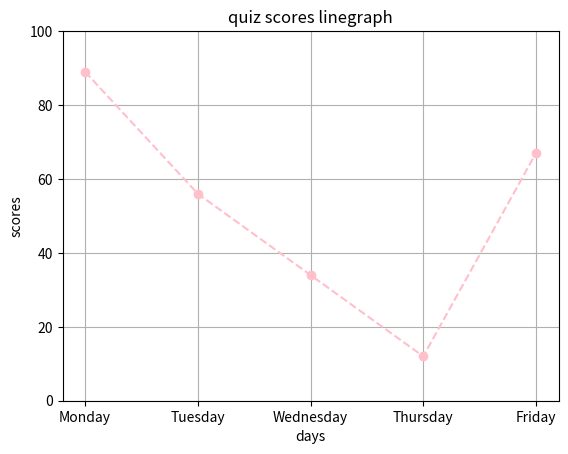
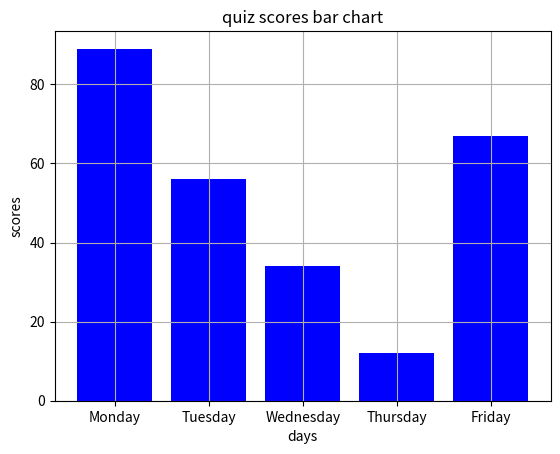

Write the Python code that produced these figures, in order.
import matplotlib.pyplot as plt
data = ["Monday" , "Tuesday" , "Wednesday" , "Thursday" , "Friday"]
score = [89,56,34,12,67]
plt.plot(data , score , color="pink" , marker = "o" , linestyle="--")
plt.title("quiz scores linegraph")
plt.xlabel("days")
plt.ylabel("scores")
plt.ylim(0,100)
plt.grid()
plt.show()

plt.bar(data,score , color= "blue" )
plt.title("quiz scores bar chart")
plt.xlabel("days")
plt.ylabel("scores")
plt.grid()
plt.show()
